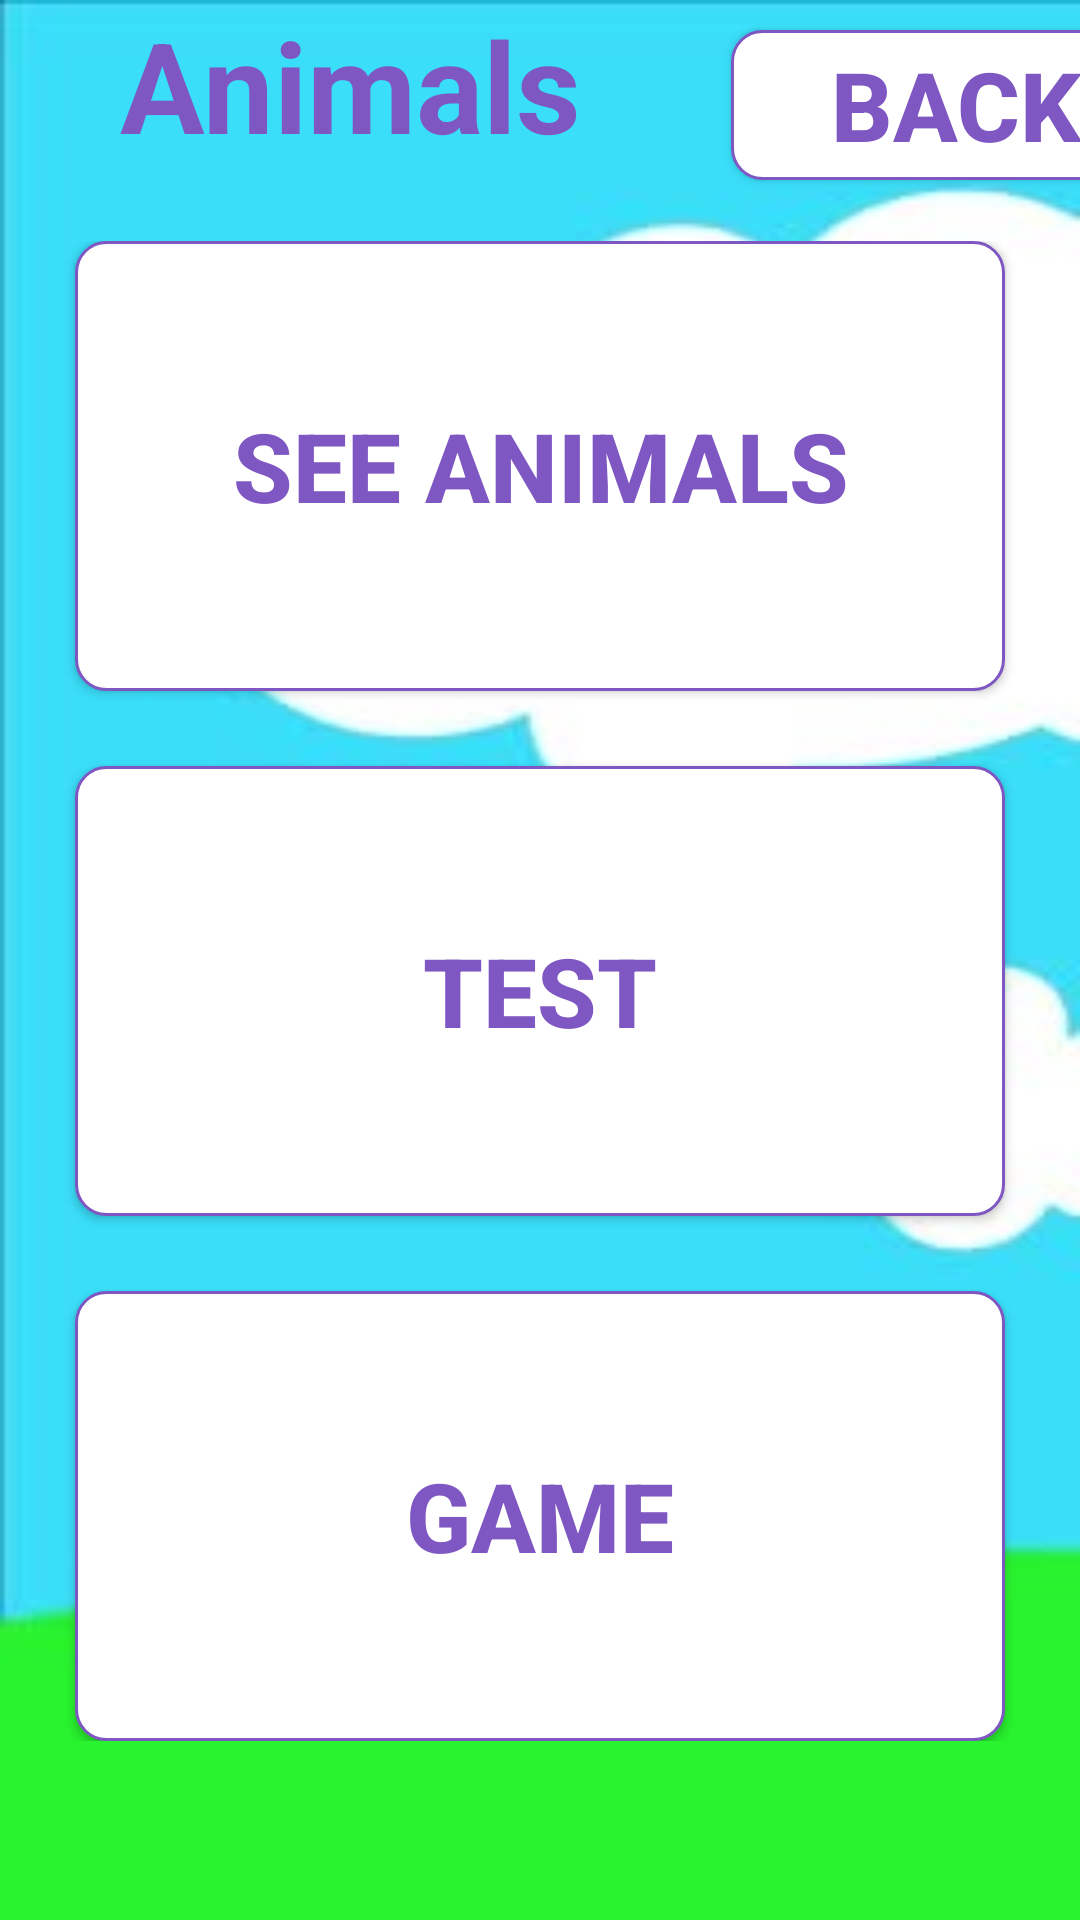

Reconstruct the res/layout file that produces this screen, plus the resources it refers to.
<!-- AndroidManifest.xml: application theme AppTheme -->
<!-- res/layout/activity_animals_options.xml -->
<?xml version="1.0" encoding="utf-8"?>
<androidx.constraintlayout.widget.ConstraintLayout xmlns:android="http://schemas.android.com/apk/res/android"
    xmlns:app="http://schemas.android.com/apk/res-auto"
    xmlns:tools="http://schemas.android.com/tools"
    android:layout_width="match_parent"
    android:layout_height="match_parent"
    tools:context=".animalsOptions"
    android:background="@drawable/bg1">

    <LinearLayout
        android:layout_width="match_parent"
        android:layout_height="match_parent"
        android:orientation="horizontal"
        app:layout_constraintBottom_toBottomOf="parent"
        app:layout_constraintEnd_toEndOf="parent"
        app:layout_constraintStart_toStartOf="parent"
        app:layout_constraintTop_toTopOf="parent">

        <TextView
            android:layout_width="wrap_content"
            android:layout_height="wrap_content"
            android:layout_gravity="center_horizontal"
            android:layout_marginLeft="40dp"
            android:text="Animals"
            android:textColor="@color/DeepPurple"
            android:textSize="42dp"
            android:textStyle="bold" />

        <Button
            android:id="@+id/Back"
            android:layout_width="150dp"
            android:layout_height="50dp"
            android:layout_alignParentRight="true"
            android:layout_marginLeft="50dp"
            android:layout_marginTop="10dp"
            android:background="@drawable/rounded_button_3"
            android:onClick="onBackClick"
            android:text="Back"
            android:textColor="@color/DeepPurple"
            android:textSize="32dp"
            android:textStyle="bold" />

    </LinearLayout>

    <LinearLayout
        android:id="@+id/linearLayout"
        android:layout_width="match_parent"
        android:layout_height="wrap_content"
        android:layout_marginTop="80dp"
        android:orientation="vertical"
        app:layout_constraintBottom_toBottomOf="parent"
        app:layout_constraintEnd_toEndOf="parent"
        app:layout_constraintHorizontal_bias="0.0"
        app:layout_constraintStart_toStartOf="parent"
        app:layout_constraintTop_toTopOf="parent"
        app:layout_constraintVertical_bias="0.004">

        <Button
            android:id="@+id/button1"
            android:layout_width="match_parent"
            android:layout_height="150dp"
            android:layout_marginLeft="25dp"
            android:layout_marginRight="25dp"
            android:background="@drawable/rounded_button_3"
            android:onClick="onAnimalsClick"
            android:text="See Animals"
            android:textColor="@color/DeepPurple"
            android:textSize="32dp"
            android:textStyle="bold" />

        <Button
            android:id="@+id/button4"
            android:layout_width="match_parent"
            android:layout_height="150dp"
            android:layout_marginLeft="25dp"
            android:layout_marginTop="25dp"
            android:layout_marginRight="25dp"
            android:background="@drawable/rounded_button_3"
            android:onClick="onTestClick"
            android:text="Test"
            android:textColor="@color/DeepPurple"
            android:textSize="32dp"
            android:textStyle="bold" />

        <Button
            android:id="@+id/button3"
            android:layout_width="match_parent"
            android:layout_height="150dp"
            android:layout_marginLeft="25dp"
            android:layout_marginTop="25dp"
            android:layout_marginRight="25dp"
            android:background="@drawable/rounded_button_3"
            android:onClick="onAnimalGameClick"
            android:text="Game"
            android:textColor="@color/DeepPurple"
            android:textSize="32dp"
            android:textStyle="bold" />

    </LinearLayout>

</androidx.constraintlayout.widget.ConstraintLayout>
<!-- resources referenced by this layout -->
<resources>
  <color name="DeepPurple">#7e57c2</color>
  <!-- drawable bg1: jpg bitmap (drawable, 27613 bytes) -->
  <!-- drawable rounded_button_3 (drawable) -->
  <?xml version="1.0" encoding="utf-8"?>
  <shape
      xmlns:android="http://schemas.android.com/apk/res/android">
  
      <stroke android:width="1dp"
          android:color="@color/DeepPurple"/>
  
      <corners
          android:radius="10dp" />
  
      <padding
          android:left="1dp"
          android:right="1dp"
          android:top="1dp"
          android:bottom="1dp"/>
  
      <solid android:color="#ffffff"/>
  </shape>
  <style name="AppTheme" parent="Theme.AppCompat.Light.DarkActionBar">
          
          <item name="colorPrimary">@color/colorPrimary</item>
          <item name="colorPrimaryDark">@color/colorPrimaryDark</item>
          <item name="colorAccent">@color/colorAccent</item>
      </style>
  <color name="colorPrimary">#6200EE</color>
  <color name="colorPrimaryDark">#3700B3</color>
  <color name="colorAccent">#03DAC5</color>
</resources>
